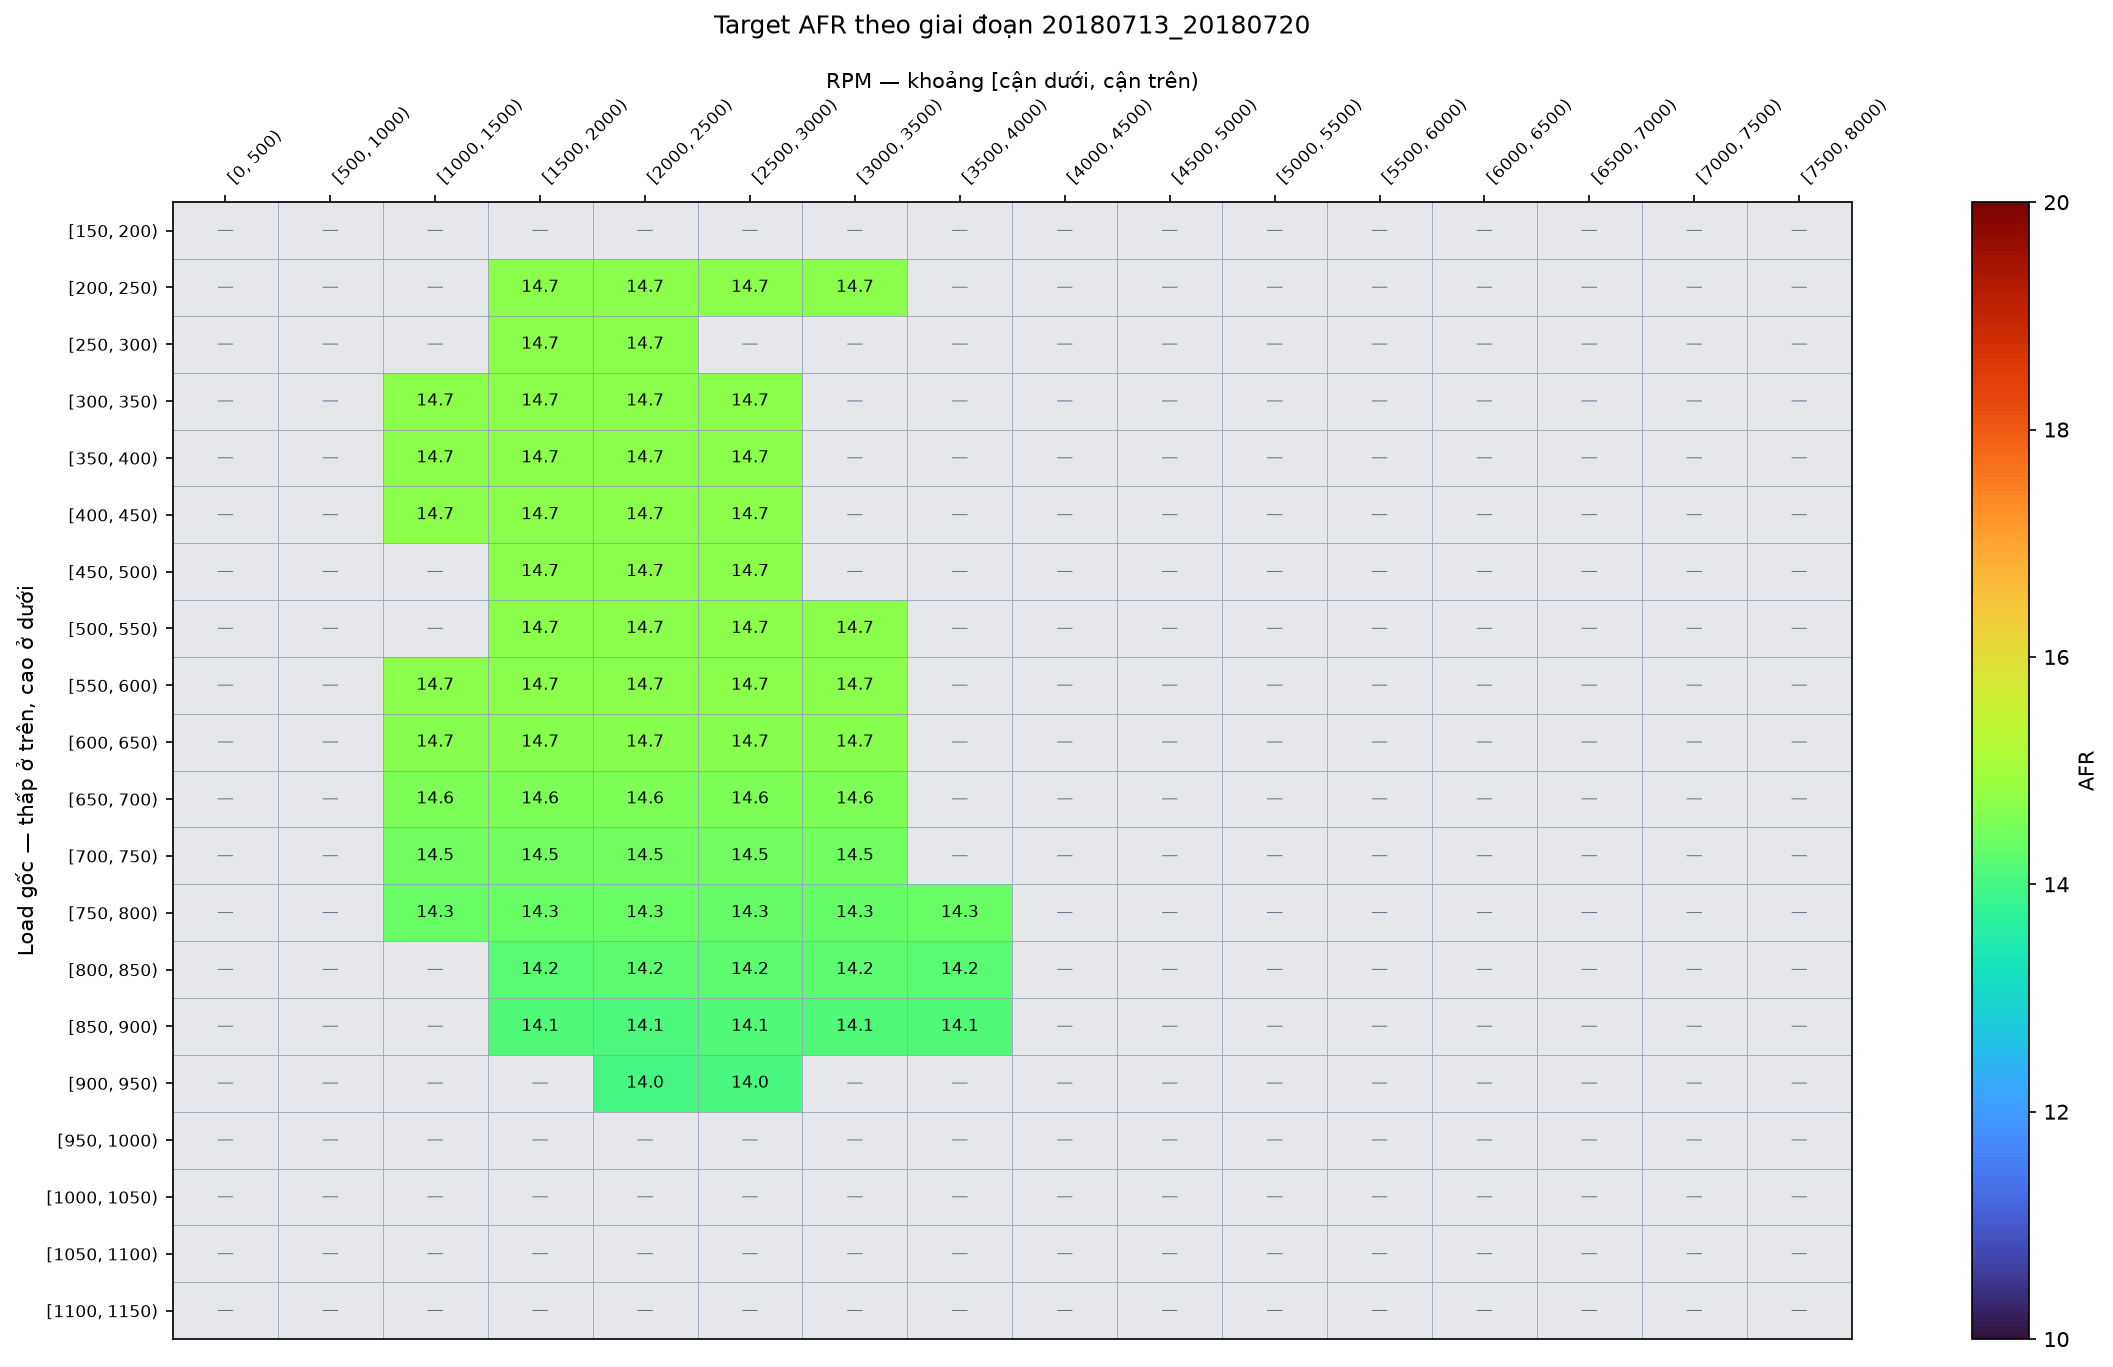

Values plotted in this chart, from the file beside it:
Load_bin, [0, 500), [500, 1000), [1000, 1500), [1500, 2000), [2000, 2500), [2500, 3000), [3000, 3500), [3500, 4000), [4000, 4500), [4500, 5000), [5000, 5500), [5500, 6000), [6000, 6500), [6500, 7000), [7000, 7500), [7500, 8000)
[150, 200), , , , , , , , , , , , , , , , 
[200, 250), , , , 14.7, 14.7, 14.7, 14.7, , , , , , , , , 
[250, 300), , , , 14.7, 14.7, , , , , , , , , , , 
[300, 350), , , 14.7, 14.7, 14.7, 14.7, , , , , , , , , , 
[350, 400), , , 14.7, 14.7, 14.7, 14.7, , , , , , , , , , 
[400, 450), , , 14.7, 14.7, 14.7, 14.7, , , , , , , , , , 
[450, 500), , , , 14.7, 14.7, 14.7, , , , , , , , , , 
[500, 550), , , , 14.7, 14.7, 14.7, 14.7, , , , , , , , , 
[550, 600), , , 14.7, 14.7, 14.7, 14.7, 14.7, , , , , , , , , 
[600, 650), , , 14.67, 14.67, 14.67, 14.67, 14.67, , , , , , , , , 
[650, 700), , , 14.57, 14.57, 14.57, 14.57, 14.57, , , , , , , , , 
[700, 750), , , 14.45, 14.45, 14.45, 14.45, 14.45, , , , , , , , , 
[750, 800), , , 14.34, 14.35, 14.35, 14.33, 14.33, 14.34, , , , , , , , 
[800, 850), , , , 14.21, 14.24, 14.23, 14.23, 14.2, , , , , , , , 
[850, 900), , , , 14.11, 14.1, 14.11, 14.1, 14.11, , , , , , , , 
[900, 950), , , , , 14.01, 14.04, , , , , , , , , , 
[950, 1000), , , , , , , , , , , , , , , , 
[1000, 1050), , , , , , , , , , , , , , , , 
[1050, 1100), , , , , , , , , , , , , , , , 
[1100, 1150), , , , , , , , , , , , , , , , 
